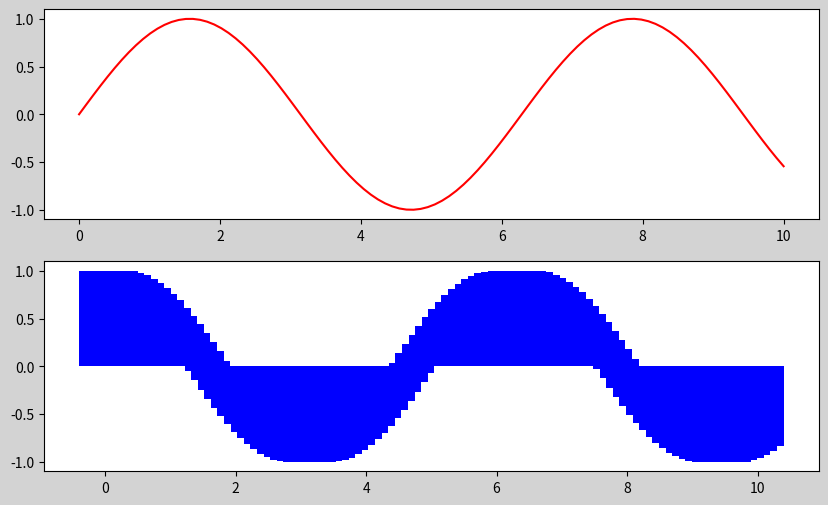

Here is the Python script that generated this plot:
import matplotlib.pyplot as plt 
import numpy as np
fig=plt.figure(figsize=(10,6),facecolor="lightgray")
ax1=plt.subplot(2,1,1)
ax2=plt.subplot(2,1,2)

x = np.linspace(0,10,100)
y1 = np.sin(x)
y2 = np.cos(x)
line = ax1.plot(
    x,y1, "r-"
)
bar = ax2.bar(
    x, y2, color = "b"
)
plt.show()
